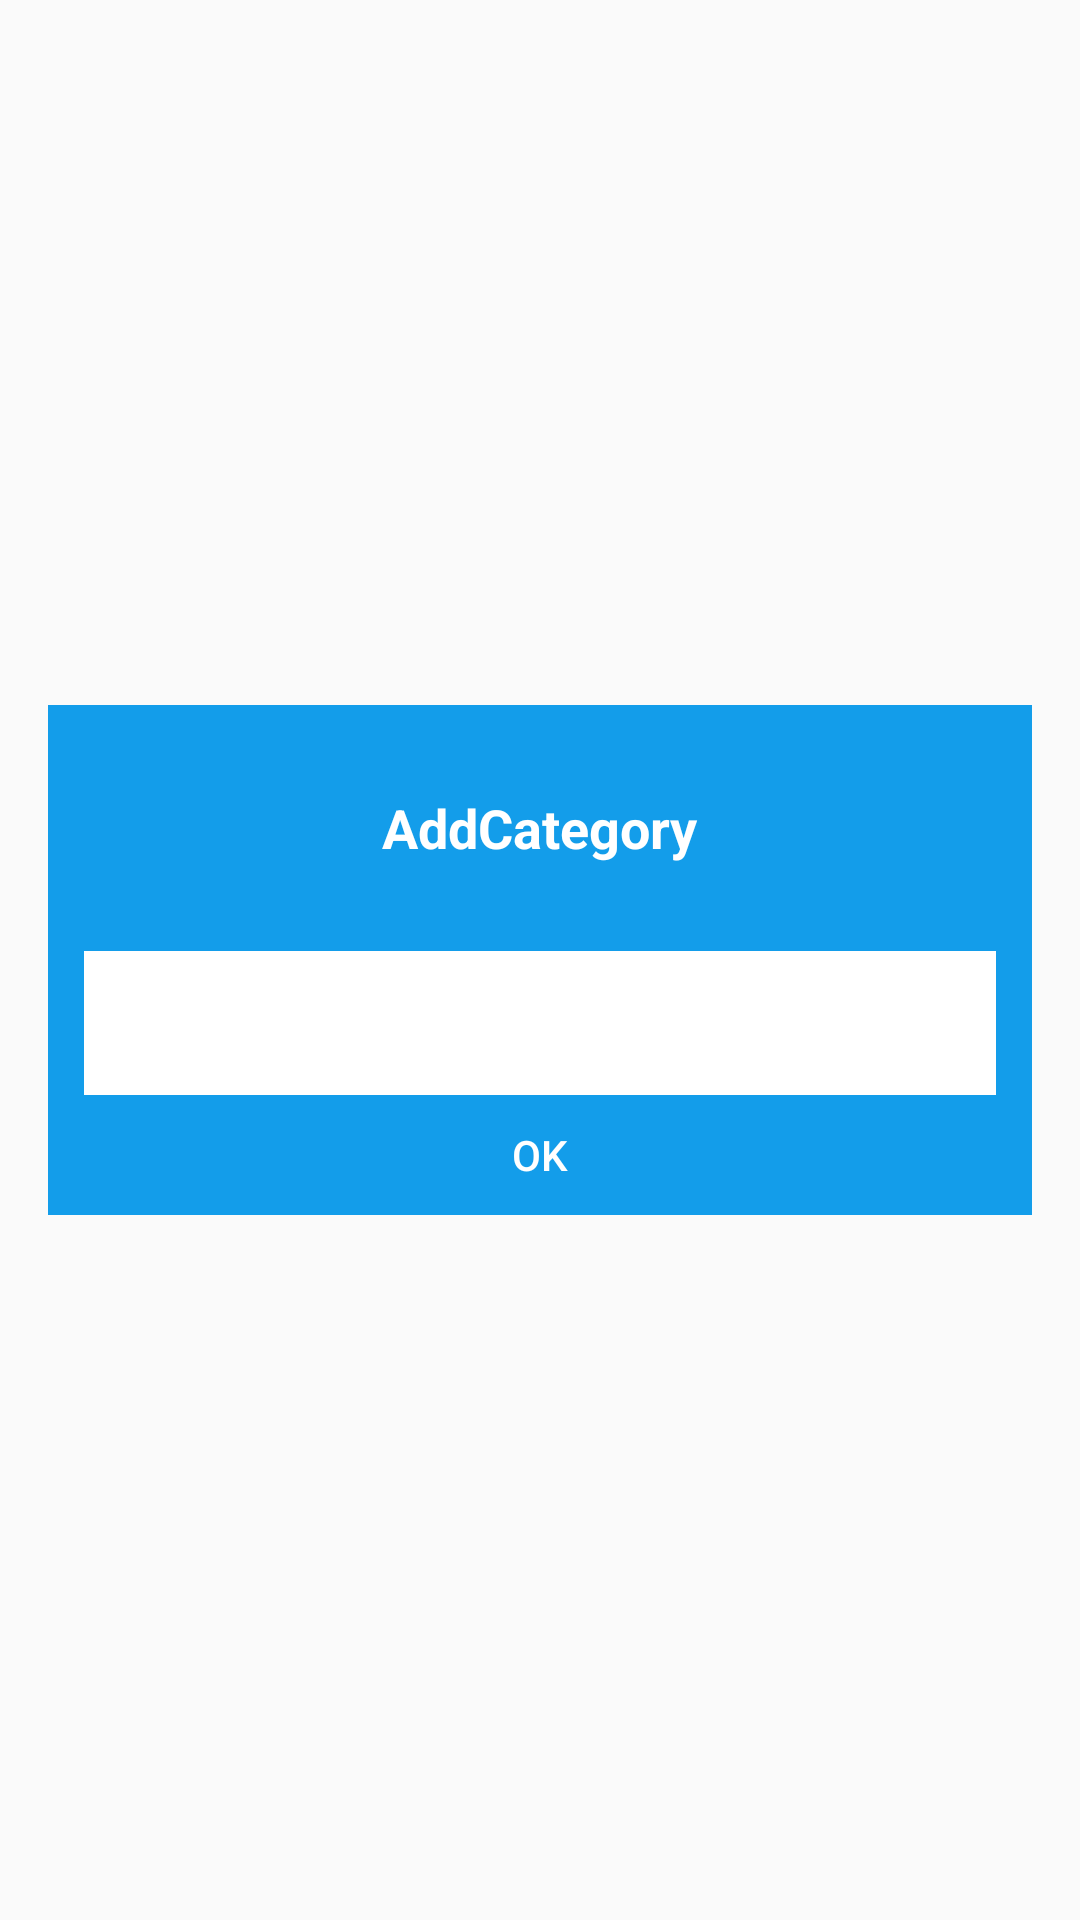

Produce the Android XML layout that renders to this screen, including the resource entries it uses.
<!-- AndroidManifest.xml: application theme AppTheme -->
<!-- res/layout/simple_dialog.xml -->
<?xml version="1.0" encoding="utf-8"?>
<LinearLayout xmlns:android="http://schemas.android.com/apk/res/android"
    android:layout_width="match_parent" android:layout_height="match_parent"
    android:orientation="vertical"
    android:gravity="center">


    <LinearLayout
        android:orientation="vertical"
        android:layout_width="328dp"
        android:layout_height="wrap_content"
        android:background="@color/main_color">

        <LinearLayout
            android:orientation="vertical"
            android:layout_width="match_parent"
            android:layout_height="82dp"
            android:gravity="center">

            <TextView
                android:layout_width="wrap_content"
                android:layout_height="wrap_content"
                android:textAppearance="?android:attr/textAppearanceMedium"
                android:text="AddCategory"
                android:textColor="@color/white"
                android:textStyle="bold"
                android:id="@+id/tv_title" />
        </LinearLayout>

        <LinearLayout
            android:layout_width="match_parent"
            android:layout_height="48dp"
            android:gravity="center"
            android:paddingLeft="12dp"
            android:paddingRight="12dp">

            <EditText
                android:layout_width="match_parent"
                android:layout_height="match_parent"
                android:background="#FFFFFF"
                android:paddingLeft="8dp"
                android:singleLine="true"
                android:lines="1"
                android:maxLines="1"
                android:imeOptions="actionDone"
                android:id="@+id/ed_cate_name" />
        </LinearLayout>

        <LinearLayout
            android:orientation="vertical"
            android:layout_width="match_parent"
            android:gravity="center"
            android:layout_height="40dp">

            <Button
                android:layout_width="wrap_content"
                android:layout_height="wrap_content"
                style="?android:attr/borderlessButtonStyle"
                android:background="@color/transparent"
                android:textColor="@color/white"
                android:text="OK"
                android:id="@+id/btn_ok" />
        </LinearLayout>
    </LinearLayout>

</LinearLayout>
<!-- resources referenced by this layout -->
<resources>
  <color name="main_color">#139dea</color>
  <color name="transparent">#00000000</color>
  <color name="white">#FFFFFF</color>
  <style name="AppTheme" parent="Theme.AppCompat.Light.DarkActionBar">
          
  
          <item name="actionBarStyle">@style/ActionBarTheme</item>
  
  
      </style>
  <style name="ActionBarTheme" parent="@style/Widget.AppCompat.Light.ActionBar.Solid">
          <item name="background">@color/main_color</item>
      </style>
</resources>
